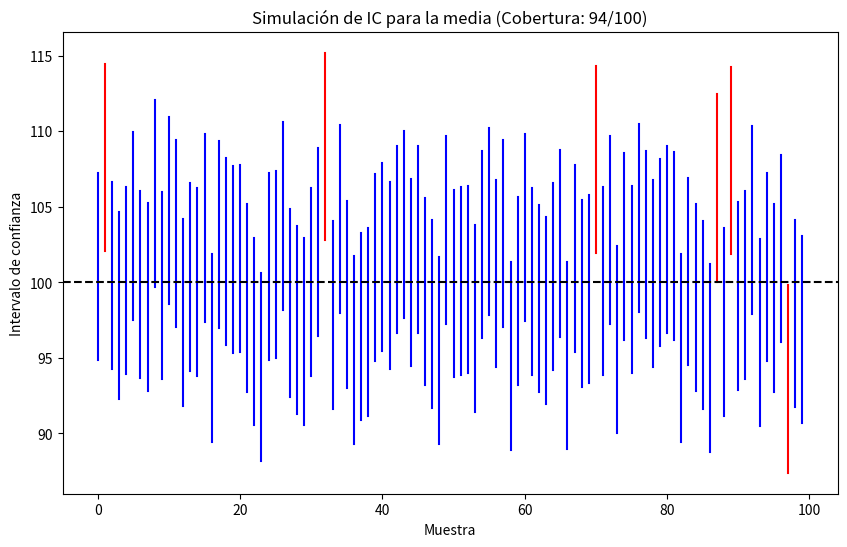

Recreate this plot in Python.
# problema6_tp2.py
import numpy as np
import matplotlib.pyplot as plt
from scipy.stats import norm

# parámetros
media_poblacional = 100
varianza = 100
desvio = np.sqrt(varianza)
n = 10
m = 100  # cantidad de muestras
z = norm.ppf(1 - 0.05 / 2)

# simular
ICs = []
aciertos = 0

for _ in range(m):
    muestra = np.random.normal(loc=media_poblacional, scale=desvio, size=n)
    media_muestra = np.mean(muestra)
    error = desvio / np.sqrt(n)
    LI = media_muestra - z * error
    LS = media_muestra + z * error
    ICs.append((LI, LS))
    if LI <= media_poblacional <= LS:
        aciertos += 1

# graficar
plt.figure(figsize=(10, 6))
for i, (LI, LS) in enumerate(ICs):
    color = 'blue' if LI <= media_poblacional <= LS else 'red'
    plt.plot([i, i], [LI, LS], color=color)
plt.axhline(media_poblacional, color='black', linestyle='--')
plt.title(f"Simulación de IC para la media (Cobertura: {aciertos}/{m})")
plt.xlabel("Muestra")
plt.ylabel("Intervalo de confianza")
plt.show()
